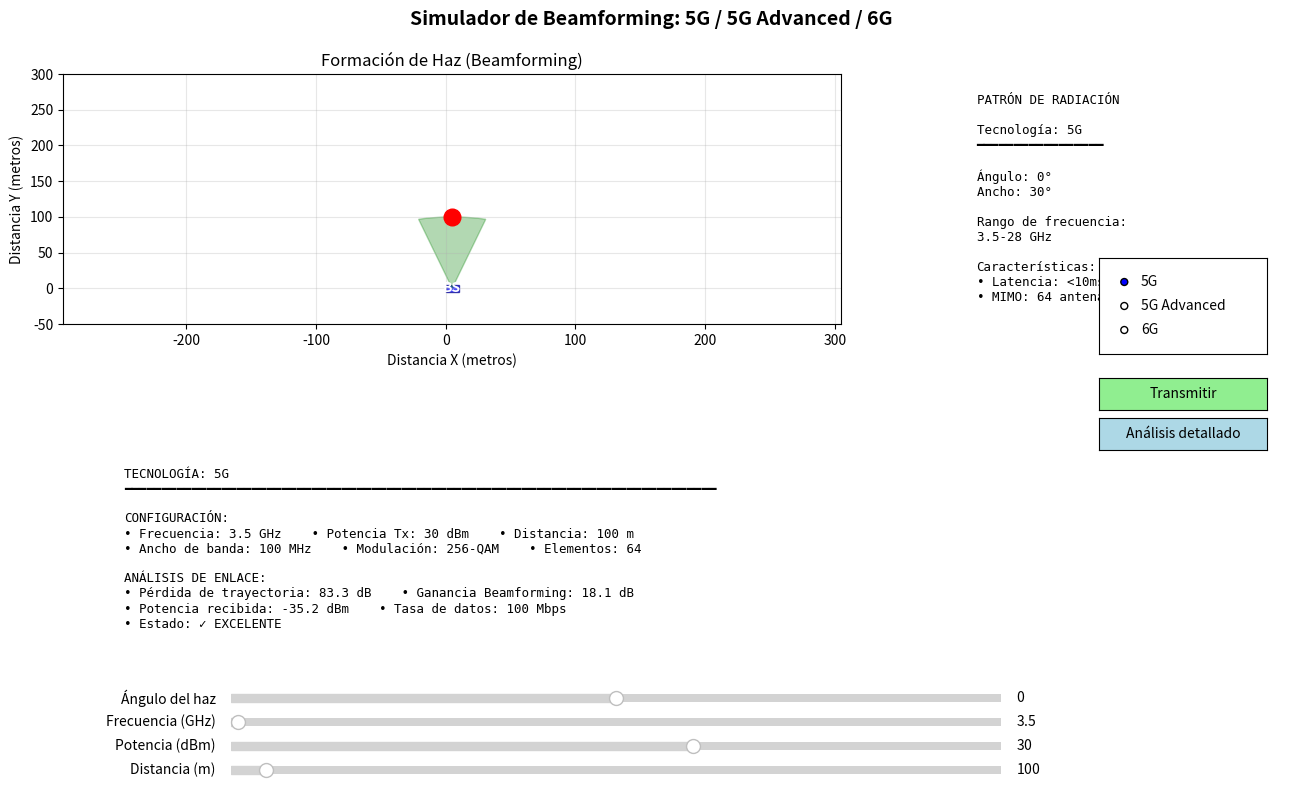

The script that saved this image:
import numpy as np
import matplotlib.pyplot as plt
from matplotlib.patches import Circle, Wedge, Rectangle
from matplotlib.widgets import Slider, Button, RadioButtons
import matplotlib.patches as mpatches

class BeamformingSimulator:
    def __init__(self):
        # Configuraciones por defecto para cada tecnología
        self.configs = {
            '5G': {
                'freq_range': (3.5, 28),  # GHz
                'max_power': 40,  # dBm
                'max_distance': 1000,  # metros
                'antenna_elements': 64,
                'subcarrier_spacing': 30,  # kHz
                'bandwidth': 100,  # MHz
                'modulation': '256-QAM'
            },
            '5G Advanced': {
                'freq_range': (3.5, 71),  # GHz
                'max_power': 43,  # dBm
                'max_distance': 1500,  # metros
                'antenna_elements': 256,
                'subcarrier_spacing': 60,  # kHz
                'bandwidth': 400,  # MHz
                'modulation': '1024-QAM'
            },
            '6G': {
                'freq_range': (95, 300),  # GHz (sub-THz)
                'max_power': 30,  # dBm
                'max_distance': 500,  # metros
                'antenna_elements': 1024,
                'subcarrier_spacing': 120,  # kHz
                'bandwidth': 1000,  # MHz
                'modulation': '4096-QAM'
            }
        }
        
        self.current_tech = '5G'
        self.frequency = 3.5  # GHz
        self.power = 30  # dBm
        self.distance = 100  # metros
        self.beam_angle = 0  # grados
        self.beam_width = 30  # grados
        
        self.updating = False
        
        self.setup_plot()
        
    def setup_plot(self):
        self.fig = plt.figure(figsize=(14, 8))
        self.fig.suptitle('Simulador de Beamforming: 5G / 5G Advanced / 6G', fontsize=14, fontweight='bold')
        
        gs = self.fig.add_gridspec(2, 3, hspace=0.4, wspace=0.3, 
                                   left=0.08, right=0.95, top=0.90, bottom=0.15)
        
        self.ax_beam = self.fig.add_subplot(gs[0, :2])
        self.ax_beam.set_title('Formación de Haz (Beamforming)')
        self.ax_beam.set_xlabel('Distancia X (metros)')
        self.ax_beam.set_ylabel('Distancia Y (metros)')
        self.ax_beam.grid(True, alpha=0.3)
        
        self.ax_metrics = self.fig.add_subplot(gs[1, :])
        self.ax_metrics.axis('off')
        
        self.ax_control = self.fig.add_subplot(gs[0, 2])
        self.ax_control.axis('off')
        
        self.create_visual_elements()
        self.setup_controls()
        
        rax = plt.axes([0.82, 0.55, 0.12, 0.12])
        self.radio = RadioButtons(rax, ('5G', '5G Advanced', '6G'))
        self.radio.on_clicked(self.change_technology)
        
        self.btn_transmit_ax = plt.axes([0.82, 0.48, 0.12, 0.04])
        self.btn_transmit = Button(self.btn_transmit_ax, 'Transmitir', color='lightgreen')
        self.btn_transmit.on_clicked(self.transmit_signal)

        # Nuevo botón de análisis detallado
        self.btn_analysis_ax = plt.axes([0.82, 0.43, 0.12, 0.04])
        self.btn_analysis = Button(self.btn_analysis_ax, 'Análisis detallado', color='lightblue')
        self.btn_analysis.on_clicked(self.show_detailed_analysis)
        
        self.update_display()
        
    def create_visual_elements(self):
        self.base_station = Rectangle((0, -5), 10, 10, 
                                     facecolor='blue', 
                                     edgecolor='darkblue',
                                     alpha=0.7)
        self.ax_beam.add_patch(self.base_station)
        self.ax_beam.text(5, 0, 'BS', ha='center', va='center', 
                         color='white', fontweight='bold', fontsize=10)
        self.beam_wedge = None
        self.user_marker, = self.ax_beam.plot([], [], 'ro', markersize=12)
        
    def setup_controls(self):
        slider_color = 'lightgray'
        
        self.ax_freq = plt.axes([0.2, 0.08, 0.55, 0.02])
        self.slider_freq = Slider(self.ax_freq, 'Frecuencia (GHz)', 
                                  1, 300, valinit=self.frequency, 
                                  color=slider_color, valstep=0.5)
        self.slider_freq.on_changed(self.update_parameters)
        
        self.ax_power = plt.axes([0.2, 0.05, 0.55, 0.02])
        self.slider_power = Slider(self.ax_power, 'Potencia (dBm)', 
                                   0, 50, valinit=self.power, 
                                   color=slider_color, valstep=1)
        self.slider_power.on_changed(self.update_parameters)
        
        self.ax_dist = plt.axes([0.2, 0.02, 0.55, 0.02])
        self.slider_dist = Slider(self.ax_dist, 'Distancia (m)', 
                                  10, 2000, valinit=self.distance, 
                                  color=slider_color, valstep=10)
        self.slider_dist.on_changed(self.update_parameters)
        
        self.ax_angle = plt.axes([0.2, 0.11, 0.55, 0.02])
        self.slider_angle = Slider(self.ax_angle, 'Ángulo del haz', 
                                   -90, 90, valinit=self.beam_angle, 
                                   color=slider_color, valstep=5)
        self.slider_angle.on_changed(self.update_parameters)
        
    def calculate_metrics(self):
        path_loss = 32.4 + 20 * np.log10(self.frequency * 1000) + 20 * np.log10(self.distance / 1000)
        if self.current_tech == '6G':
            path_loss += 10
        elif self.current_tech == '5G Advanced' and self.frequency > 28:
            path_loss += 5
            
        config = self.configs[self.current_tech]
        beamforming_gain = 10 * np.log10(config['antenna_elements'])
        rx_power = self.power - path_loss + beamforming_gain
        snr = max(0, rx_power + 30)
        spectral_efficiency = min(12, np.log2(1 + 10**(snr/10)))
        data_rate = config['bandwidth'] * spectral_efficiency
        
        return {
            'path_loss': path_loss,
            'beamforming_gain': beamforming_gain,
            'rx_power': rx_power,
            'snr': snr,
            'spectral_efficiency': spectral_efficiency,
            'data_rate': data_rate
        }
    
    def draw_beam_simple(self):
        if self.beam_wedge:
            self.beam_wedge.remove()
        color = {'5G': 'green', '5G Advanced': 'blue', '6G': 'purple'}[self.current_tech]
        start_angle = self.beam_angle - self.beam_width/2 + 90
        end_angle = self.beam_angle + self.beam_width/2 + 90
        self.beam_wedge = Wedge((5, 0), self.distance, start_angle, end_angle,
                               facecolor=color, alpha=0.3, edgecolor=color)
        self.ax_beam.add_patch(self.beam_wedge)
        ue_x = self.distance * np.cos(np.radians(self.beam_angle + 90))
        ue_y = self.distance * np.sin(np.radians(self.beam_angle + 90))
        self.user_marker.set_data([ue_x + 5], [ue_y])
        max_range = max(300, self.distance * 1.2)
        self.ax_beam.set_xlim(-max_range + 5, max_range + 5)
        self.ax_beam.set_ylim(-50, max_range)
        
    def update_metrics_display(self):
        self.ax_metrics.clear()
        self.ax_metrics.axis('off')
        config = self.configs[self.current_tech]
        metrics = self.calculate_metrics()
        metrics_text = f"""
TECNOLOGÍA: {self.current_tech}
━━━━━━━━━━━━━━━━━━━━━━━━━━━━━━━━━━━━━━━━━━━━━━━━━━━━━━━━━━━━━━━━━━━━━━━━━━━━━━━

CONFIGURACIÓN:
• Frecuencia: {self.frequency:.1f} GHz    • Potencia Tx: {self.power} dBm    • Distancia: {self.distance} m
• Ancho de banda: {config['bandwidth']} MHz    • Modulación: {config['modulation']}    • Elementos: {config['antenna_elements']}

ANÁLISIS DE ENLACE:
• Pérdida de trayectoria: {metrics['path_loss']:.1f} dB    • Ganancia Beamforming: {metrics['beamforming_gain']:.1f} dB
• Potencia recibida: {metrics['rx_power']:.1f} dBm    • Tasa de datos: {metrics['data_rate']:.0f} Mbps
• Estado: {'✓ EXCELENTE' if metrics['rx_power'] > -70 else '⚠ BUENO' if metrics['rx_power'] > -85 else '✗ DÉBIL'}
"""
        self.ax_metrics.text(0.05, 0.5, metrics_text, 
                           transform=self.ax_metrics.transAxes,
                           fontfamily='monospace', fontsize=9,
                           va='center')
        
    def update_control_panel(self):
        self.ax_control.clear()
        self.ax_control.axis('off')
        config = self.configs[self.current_tech]
        info_text = f"""
PATRÓN DE RADIACIÓN

Tecnología: {self.current_tech}
━━━━━━━━━━━━━━━━━

Ángulo: {self.beam_angle}°
Ancho: {self.beam_width}°

Rango de frecuencia:
{config['freq_range'][0]}-{config['freq_range'][1]} GHz

Características:
• Latencia: {'<1ms' if self.current_tech == '6G' else '<5ms' if self.current_tech == '5G Advanced' else '<10ms'}
• MIMO: {config['antenna_elements']} antenas
"""
        self.ax_control.text(0.1, 0.5, info_text,
                           transform=self.ax_control.transAxes,
                           fontsize=9, fontfamily='monospace',
                           va='center')
    
    def transmit_signal(self, event):
        original_title = self.ax_beam.get_title()
        self.ax_beam.set_title('⚡ TRANSMITIENDO...', color='red')
        plt.pause(0.3)
        self.ax_beam.set_title('✓ SEÑAL RECIBIDA', color='green')
        plt.pause(0.3)
        self.ax_beam.set_title(original_title, color='black')
        
    def change_technology(self, label):
        self.current_tech = label
        config = self.configs[label]
        freq_min, freq_max = config['freq_range']
        self.slider_freq.valmin = freq_min
        self.slider_freq.valmax = freq_max
        self.slider_freq.set_val(freq_min)
        self.slider_power.valmax = config['max_power']
        self.slider_dist.valmax = config['max_distance']
        self.update_display()
        
    def update_parameters(self, val):
        if not self.updating:
            self.updating = True
            self.frequency = self.slider_freq.val
            self.power = self.slider_power.val
            self.distance = self.slider_dist.val
            self.beam_angle = self.slider_angle.val
            self.update_display()
            self.updating = False
        
    def update_display(self):
        self.draw_beam_simple()
        self.update_metrics_display()
        self.update_control_panel()
        self.fig.canvas.draw_idle()
        
    def show_detailed_analysis(self, event):
        """Abre una segunda ventana con fórmulas en LaTeX y análisis visual"""
        metrics = self.calculate_metrics()
        config = self.configs[self.current_tech]

        fig2 = plt.figure(figsize=(9, 9), facecolor="#f9f9f9")
        fig2.suptitle(f"📊 Análisis Detallado - {self.current_tech}",
                      fontsize=16, fontweight='bold', color="navy")

        # Estado del enlace
        if metrics['rx_power'] > -70:
            enlace_estado = "✓ EXCELENTE"
            color_estado = "green"
        elif metrics['rx_power'] > -85:
            enlace_estado = "⚠ BUENO"
            color_estado = "orange"
        else:
            enlace_estado = "✗ DÉBIL"
            color_estado = "red"

        if metrics['data_rate'] > 1000:
            capacidad = "Muy alta capacidad (ideal para VR/8K)"
            color_capacidad = "green"
        elif metrics['data_rate'] > 300:
            capacidad = "Capacidad alta (servicios intensivos)"
            color_capacidad = "orange"
        else:
            capacidad = "Capacidad limitada (uso básico)"
            color_capacidad = "red"

        # --- BLOQUE DE FÓRMULAS (arriba) ---
        formulas = (
            r"$\mathbf{1)}\ \mathrm{Pérdida\ de\ trayectoria:}\ "
            r"PL = 32.4 + 20\log_{10}(f\,[MHz]) + 20\log_{10}(d\,[km])$" "\n"
            r"   Donde $f$ = frecuencia y $d$ = distancia." "\n"
            fr"   Resultado: $PL = {metrics['path_loss']:.2f}\ dB$" "\n\n"

            r"$\mathbf{2)}\ \mathrm{Ganancia\ por\ beamforming:}\ "
            r"G_{bf} = 10 \log_{10}(N)$" "\n"
            r"   Donde $N$ = número de antenas." "\n"
            fr"   Resultado: $G_{{bf}} = {metrics['beamforming_gain']:.2f}\ dB$" "\n\n"

            r"$\mathbf{3)}\ \mathrm{Potencia\ recibida:}\ "
            r"P_{rx} = P_{tx} - PL + G_{bf}$" "\n"
            r"   Donde $P_{tx}$ = potencia de transmisión." "\n"
            fr"   Resultado: $P_{{rx}} = {metrics['rx_power']:.2f}\ dBm$" "\n\n"

            r"$\mathbf{4)}\ \mathrm{Relación\ señal/ruido:}\ "
            r"SNR \approx P_{rx} + 30$" "\n"
            r"   (Aproximación considerando el ruido de referencia)." "\n"
            fr"   Resultado: $SNR = {metrics['snr']:.2f}\ dB$" "\n\n"

            r"$\mathbf{5)}\ \mathrm{Eficiencia\ espectral:}\ "
            r"\eta = \log_2(1 + 10^{SNR/10})$" "\n"
            r"   Indica cuántos bits se transmiten por Hz de ancho de banda." "\n"
            fr"   Resultado: $\eta = {metrics['spectral_efficiency']:.2f}\ bps/Hz$" "\n\n"

            r"$\mathbf{6)}\ \mathrm{Tasa\ de\ datos:}\ "
            r"R = BW \cdot \eta$" "\n"
            r"   Donde $BW$ = ancho de banda." "\n"
            fr"   Resultado: $R = {metrics['data_rate']:.2f}\ Mbps$"
        )

        plt.figtext(0.05, 0.90, formulas, ha="left", va="top",
                    fontsize=11, color="black", family="serif")

        # --- BLOQUE DE INTERPRETACIÓN (abajo) ---
        plt.figtext(0.05, 0.35,
                    f"✔ Estado del enlace: {enlace_estado}",
                    ha="left", fontsize=12, fontweight="bold",
                    color=color_estado)

        plt.figtext(0.05, 0.28,
                    f"★ Capacidad: {capacidad}",
                    ha="left", fontsize=12, fontweight="bold",
                    color=color_capacidad)

        conclusion = (
            f"✍ Conclusión:\n"
            f"En {self.current_tech}, a {self.distance} m y {self.frequency:.1f} GHz,\n"
            f"el desempeño depende fuertemente de la frecuencia.\n"
            f"A frecuencias altas la pérdida de trayectoria crece,\n"
            f"pero el beamforming y el ancho de banda "
            f"({config['bandwidth']} MHz) compensan en gran medida."
        )

        plt.figtext(0.05, 0.15, conclusion,
                    ha="left", fontsize=11, color="navy", family="sans-serif")

        plt.show()


    def run(self):
        """Ejecuta el simulador"""
        plt.show()

if __name__ == "__main__":
    simulator = BeamformingSimulator()
    simulator.run()
